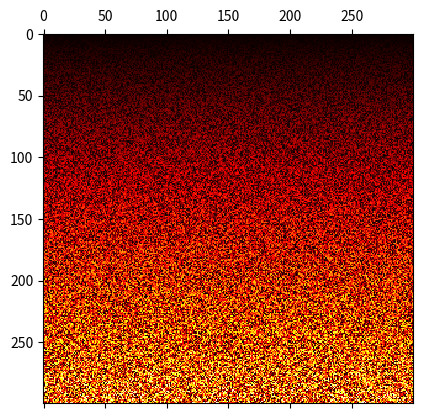

Reproduce this figure in Python.
import numpy as np
import matplotlib.pyplot as plt
import random

n = 300

arr = np.zeros((n, n), dtype=int)
for i in range(n):
    for j in range(n):
        arr[i, j] = random.randint(0, i + 1)

plt.matshow(arr, 0, cmap='hot')
plt.show()
